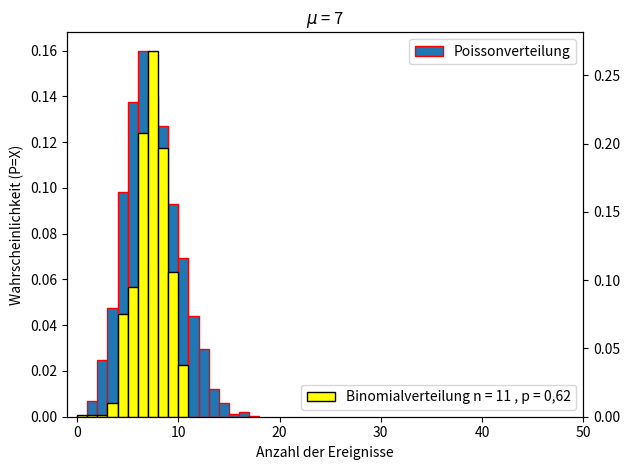
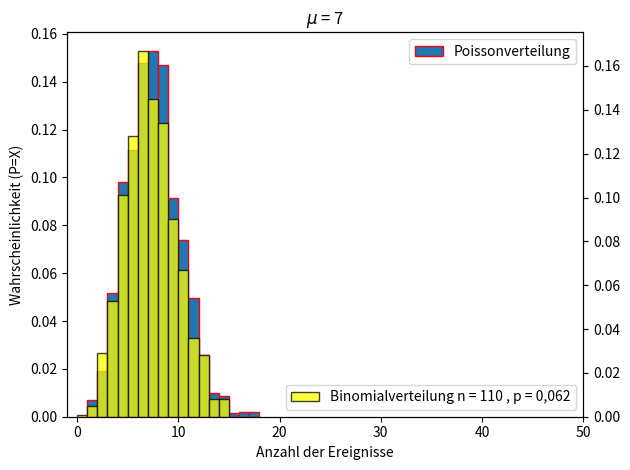
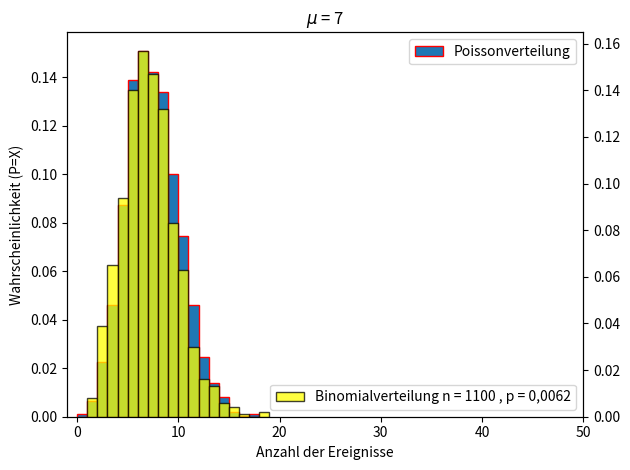

Write the Python code that produced these figures, in order.
#!/usr/bin/env python
# coding: utf-8

# -------------------------------------------------------
# -------------------------------------------------------
# ### Kapitel 2
# ### Aufgabenstellung 8 : Binomiale Approximation der Poissonverteilung
# 
# -------------------------------------------------------
# -------------------------------------------------------

# 1. Wie lauten der Mittelwert und Standardabweichung für Binomial- und Poissonverteilung?
# 2. Unter welchen Voraussetzungen approximiert die Binomialverteilung die Poissonverteilung $P(X = x) = e^{-\lambda}\frac{\lambda^x}{x!}, \qquad x = 0, 1, 2, \dots ,$ mit $\lambda = 7$?
# 3. Stellen Sie Binomial- und Poissonverteilung für geeignete Werte für $n$ und $p$, in Python, dar. Verwenden Sie dazu die Funktionen `np.random.binomial(n , p , size = Anzahl der Datenpunkte)` und `poisson.rvs(\lambda = 7)` die Sie mit `from scipy.stats import poisson` importieren können. Stellen Sie die Binomialverteilung jeweils für ($n,p$) , ($10 \cdot n,\frac{p}{10}$) und ($100 \cdot n,\frac{p}{100}$) dar. Interpretieren Sie die Ergebnisse.

# -------------------------------------------------------

# ### Lösung

# **1.** Für die **Binomialverteilung** ist der Mittelwert gegeben durch $\mu = np$ und die Standardabweichung ist gleich $\sigma = np(1 - p)$.
# 
# Für die **Poissonverteilung** gilt der Mittelwert gegeben durch $\mu = \lambda$ und die Standardabweichung ist gleich $\sigma = \sqrt{\lambda}$.
# ({cite:p}`fahrmeirstatistik` s.237, s.243)

# **2.** Die Binomialverteilung approximiert die Poissonverteilung für große Werte für $n$, ($n >> 1$) und kleines $p$, ($p << 1$)

# **3.** Damit die Poissonverteilung und Binomialverteilung den gleichen Mittelwert setzen wir diese gleich und lösen nach $n$ und $p$ auf.
# 
# 1. $\lambda = 7 = \mu = np \Rightarrow \frac{7}{n} = p$
# 
# 2. $\sigma = \sqrt{\lambda}=\sqrt{7}= np(1 - p) \ \text{wir setzen} \  p \ \text{in 2. ein} \Rightarrow \sqrt{7}= 7(1 - \frac{7}{n})$
# 
# Auflösen nach $n$ ergibt $n = \frac{-7}{\frac{\sqrt{7}}{7}-1}\approx 11 \Rightarrow p \approx \frac{7}{11} \approx 0,64$
# 
# Wir erhöhen $n$ in $10$-Schritten und senken $p$ um denselben Faktor. Dadurch bleibt der Mittelwert gleich aber die Standardabweichung erhöht sich. Wir erkennen das die Binomialverteilung sich der Poissonverteilung annähert.

# In[1]:


import matplotlib.pyplot as plt
import numpy as np 
from scipy.stats import poisson


# In[2]:


a = np.random.binomial(n = 11, p = 0.62, size = 1000)

bins2 = max(a)-min(a)

b = np.random.binomial(n = 110, p = 0.062, size = 1000)

bins3 = max(b)-min(b)
c = np.random.binomial(n = 1100, p = 0.0062, size = 1000)

bins4 = max(c)-min(c)


# In[3]:


y = []
for i in range(2000):
    y.append(poisson.rvs(7))
bins1 = max(y)-min(y)
x = np.linspace(0,50,500)
y_cdf  = poisson.cdf(x, 7) 

fig, ax1 = plt.subplots()
plt.xlim(-1,50)
plt.title('$\mu$ = 7')
ax1.set_xlabel('Anzahl der Ereignisse')
ax1.set_ylabel('Wahrscheinlichkeit (P=X)')
ax1.hist(y,bins1,edgecolor='red',density=True,label = 'Poissonverteilung')
ax1.tick_params(axis='y')

ax2 = ax1.twinx()  
ax2.hist(a,bins2,edgecolor='k',density=True, alpha= 1,label = 'Binomialverteilung n = 11 , p = 0,62',color = 'yellow')

fig.tight_layout()
ax1.legend()
ax2.legend(loc='lower right')
plt.show() 


# In[4]:


y = []
for i in range(2000):
    y.append(poisson.rvs(7))
bins1 = max(y)-min(y)
x = np.linspace(0,50,500)
y_cdf  = poisson.cdf(x, 7) 

fig, ax1 = plt.subplots()
plt.xlim(-1,50)
plt.title('$\mu$ = 7')
ax1.set_xlabel('Anzahl der Ereignisse')
ax1.set_ylabel('Wahrscheinlichkeit (P=X)')
ax1.hist(y,bins1,edgecolor='red',density=True,label = 'Poissonverteilung')
ax1.tick_params(axis='y')

  
ax3 = ax1.twinx()
ax3.hist(b,bins3,edgecolor='k',density=True, alpha= 0.75,label = 'Binomialverteilung n = 110 , p = 0,062',color = 'yellow')




fig.tight_layout()
ax1.legend()
ax3.legend(loc='lower right')
plt.show() 


# In[5]:


y = []
for i in range(2000):
    y.append(poisson.rvs(7))
bins1 = max(y)-min(y)
x = np.linspace(0,50,500)
y_cdf  = poisson.cdf(x, 7) 

fig, ax1 = plt.subplots()
plt.xlim(-1,50)
plt.title('$\mu$ = 7')
ax1.set_xlabel('Anzahl der Ereignisse')
ax1.set_ylabel('Wahrscheinlichkeit (P=X)')
ax1.hist(y,bins1,edgecolor='red',density=True,label = 'Poissonverteilung')
ax1.tick_params(axis='y')

ax4 = ax1.twinx()


ax4.hist(c,bins4,edgecolor='k',density=True, alpha= 0.75,label = 'Binomialverteilung n = 1100 , p = 0,0062',color = 'yellow')


fig.tight_layout()
ax1.legend()
ax4.legend(loc='lower right')
plt.show() 

